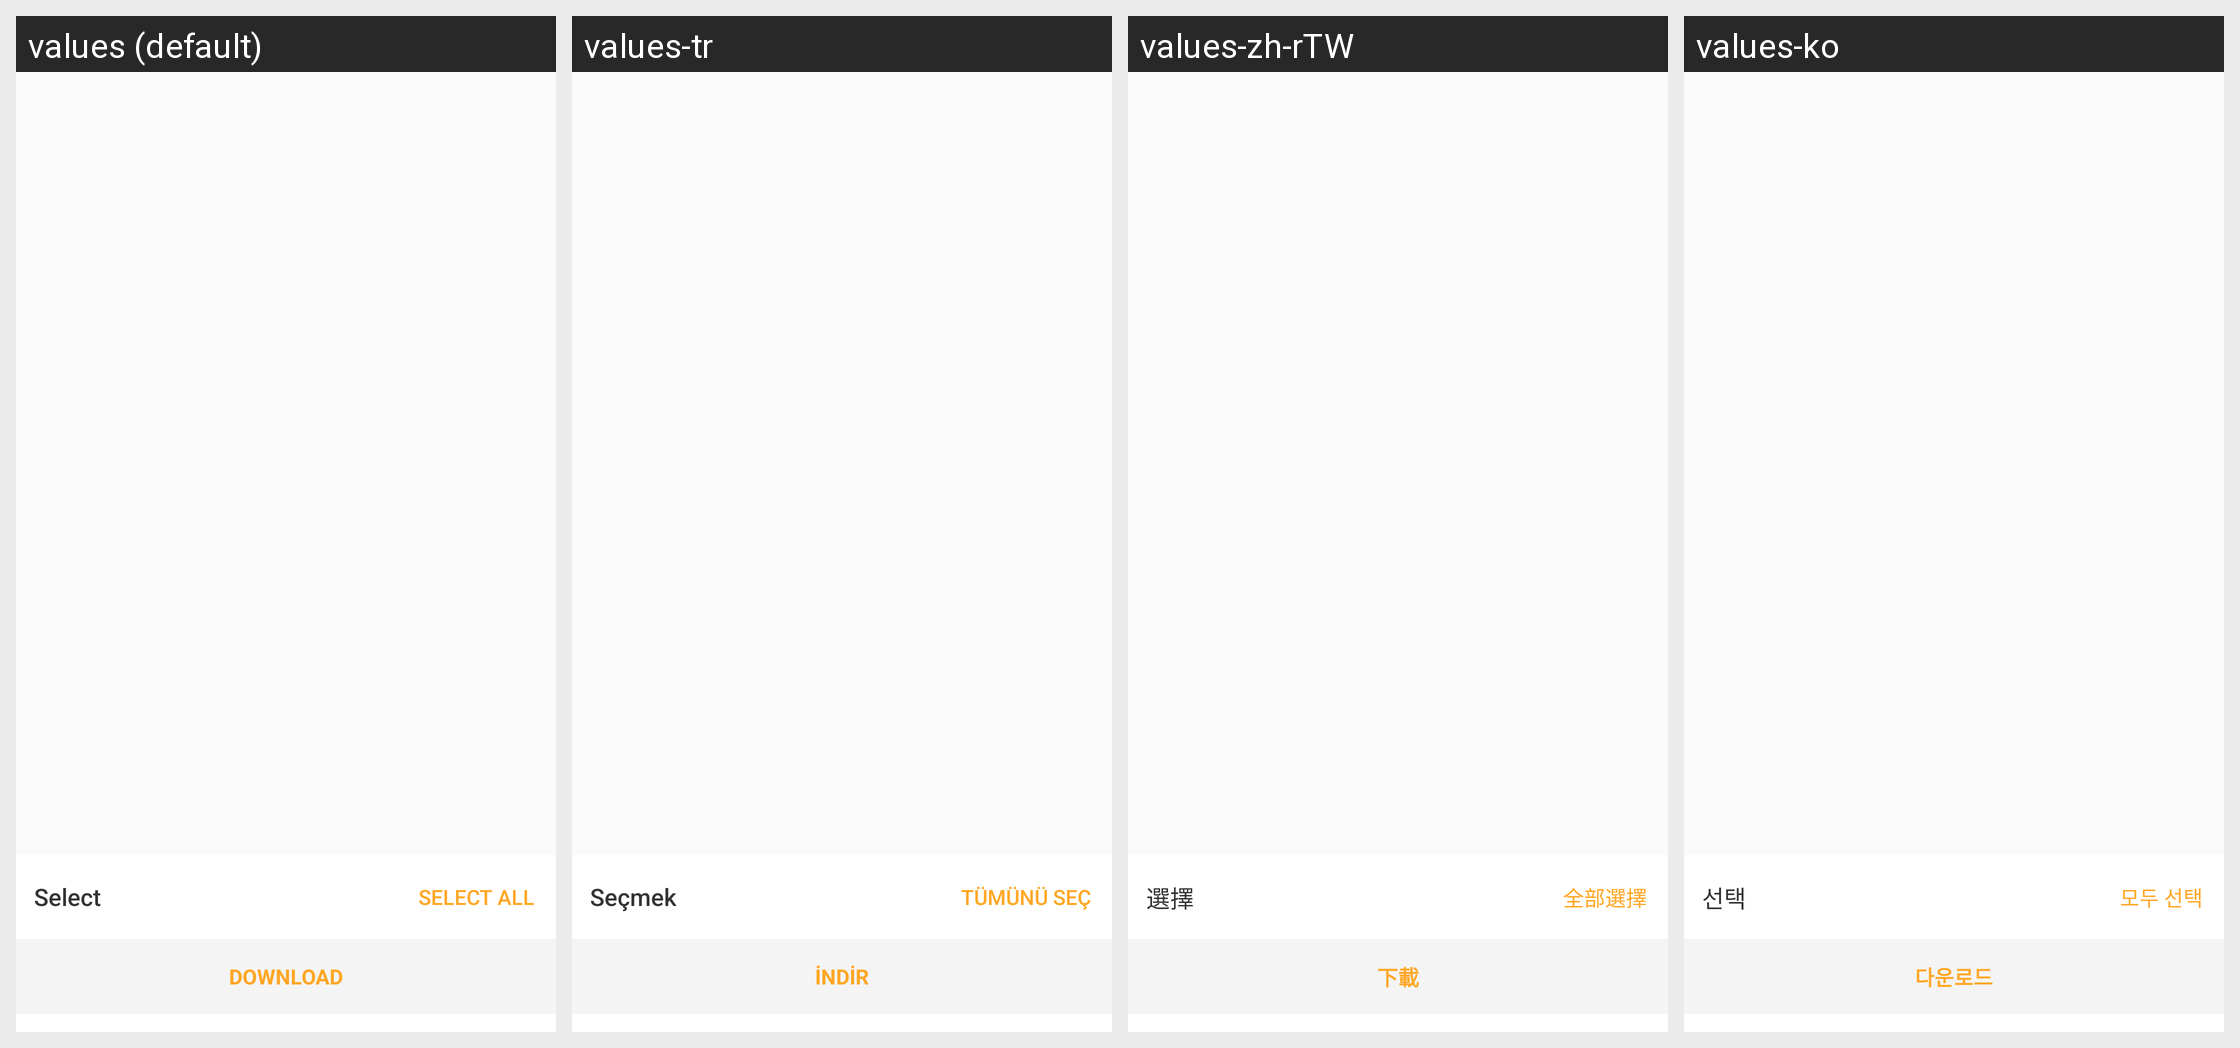

This grid shows one Android layout under several languages. Give, for every string resource on the screen, its name, the default text and each shown locale's text.
Android screen res/layout/download_drawer.xml rendered under 4 locales, left to right: values (default), values-tr, values-zh-rTW, values-ko. Device: Nexus 5 (rendered at 1080×1920; each locale shown at half size, 540×960, under a caption strip naming it); theme AppTheme.
Other locales in the repository, not shown: values-ar, values-bg, values-bn, values-cs, values-da, values-de, values-el, values-es, values-fa, values-fi, values-fil, values-fr, values-hi, values-hr, values-hu, values-in, values-it, values-iw, values-ja, values-ka, values-mk, values-ms, values-my, values-nb, values-nl, values-pl, values-pt, values-pt-rBR, values-pt-rPT, values-ro, values-ru, values-sk, values-sq, values-sr, values-sv, values-sw, values-th, values-uk, values-ur, values-vi, values-zh-rCN.
Strings drawn on this screen, with the default value and each locale's value (text and hints the layout hard-codes, and strings that could not be matched under every locale, appear in the picture but are not listed):

action_download
  values: Download
  values-tr: İndir
  values-zh-rTW: 下載
  values-ko: 다운로드

select
  values: Select
  values-tr: Seçmek
  values-zh-rTW: 選擇
  values-ko: 선택

select_all
  values: Select all
  values-tr: Tümünü seç
  values-zh-rTW: 全部選擇
  values-ko: 모두 선택
